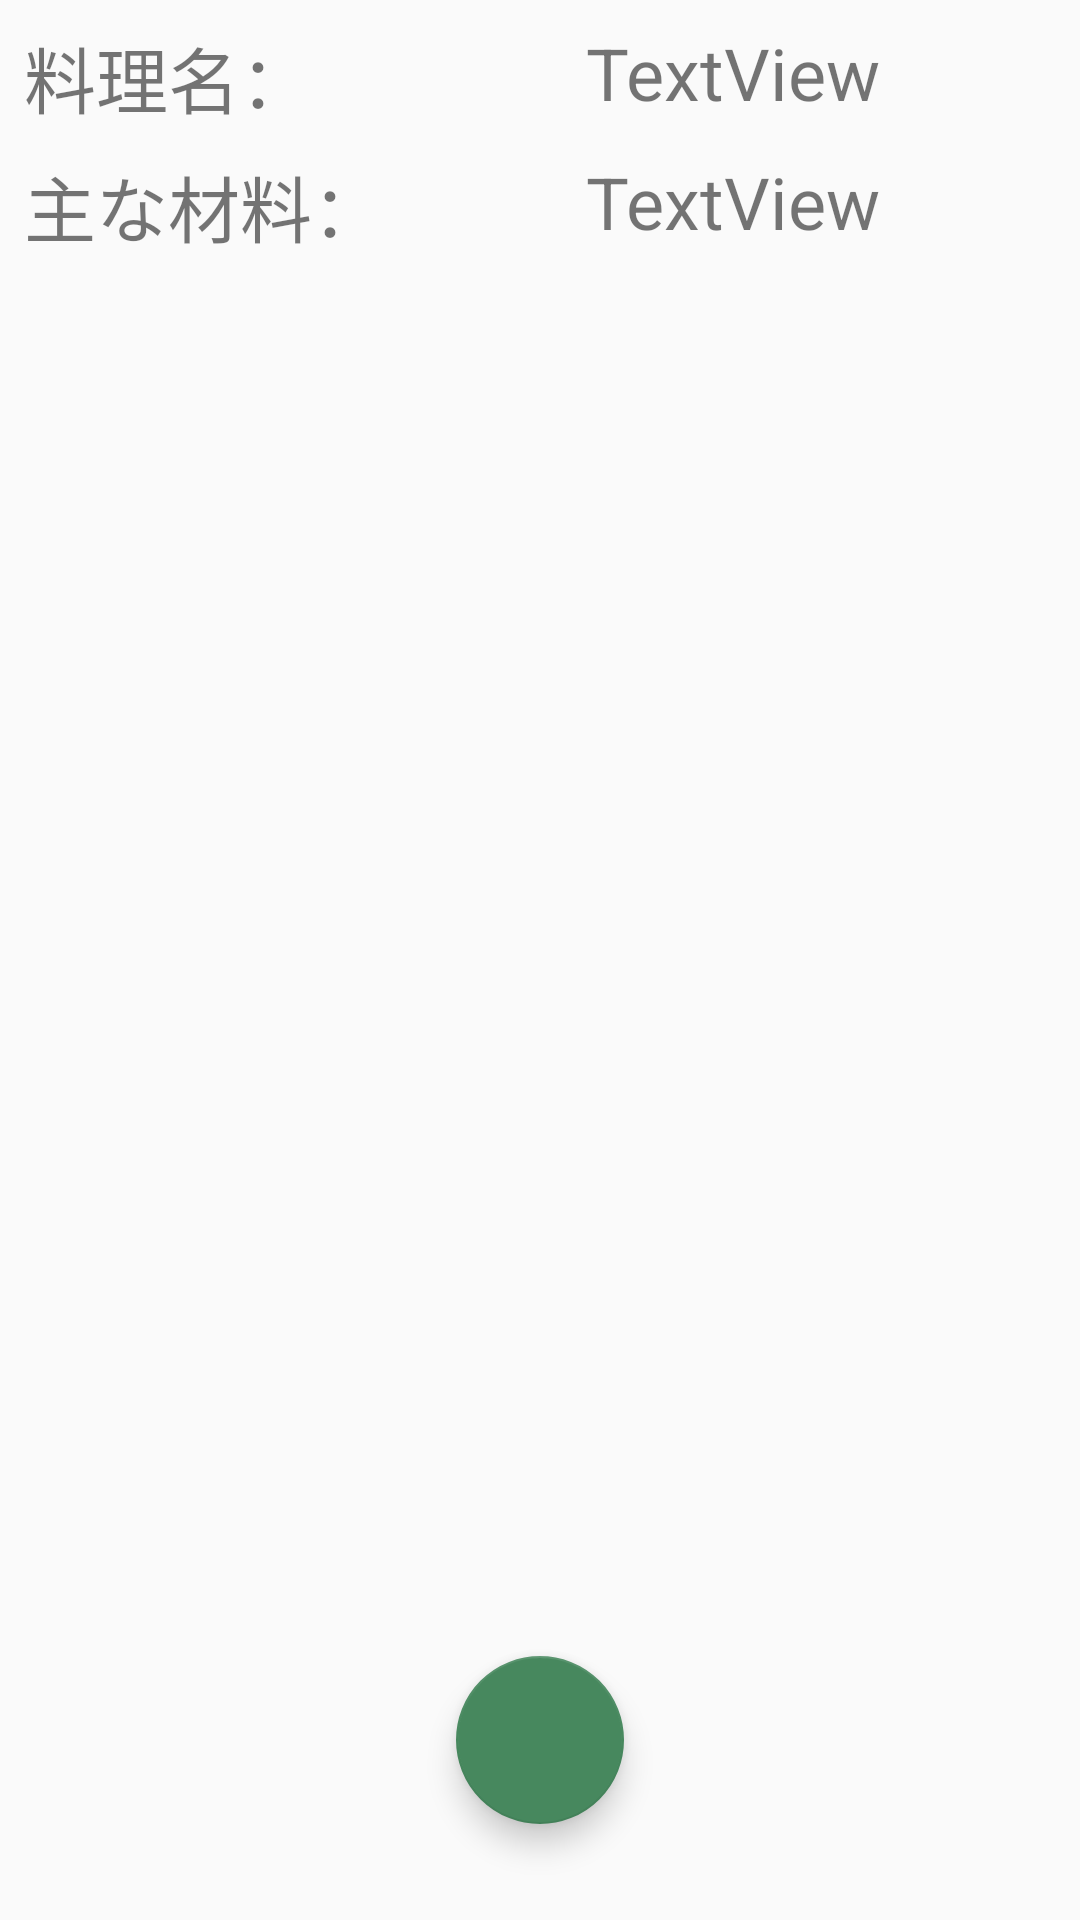

Layout XML and referenced resources for this Android screen:
<!-- AndroidManifest.xml: application theme AppTheme -->
<!-- res/layout/fragment_confirm_dish.xml -->
<?xml version="1.0" encoding="utf-8"?>
<androidx.constraintlayout.widget.ConstraintLayout xmlns:android="http://schemas.android.com/apk/res/android"
    xmlns:app="http://schemas.android.com/apk/res-auto"
    xmlns:tools="http://schemas.android.com/tools"
    android:layout_width="match_parent"
    android:layout_height="match_parent"
    tools:context=".fragments.ConfirmDishFragment">

    <com.google.android.material.floatingactionbutton.FloatingActionButton
        android:id="@+id/floatingActionButton"
        android:layout_width="wrap_content"
        android:layout_height="wrap_content"
        android:layout_marginStart="16dp"
        android:layout_marginEnd="16dp"
        android:layout_marginBottom="32dp"
        android:clickable="true"
        android:src="@drawable/ic_check"
        app:layout_constraintBottom_toBottomOf="parent"
        app:layout_constraintEnd_toEndOf="parent"
        app:layout_constraintStart_toStartOf="parent" />

    <androidx.constraintlayout.widget.ConstraintLayout
        android:id="@+id/constraintLayout2"
        android:layout_width="0dp"
        android:layout_height="wrap_content"
        app:layout_constraintEnd_toEndOf="parent"
        app:layout_constraintHorizontal_bias="0.498"
        app:layout_constraintStart_toStartOf="parent"
        app:layout_constraintTop_toTopOf="parent">

        <TextView
            android:id="@+id/textView5"
            android:layout_width="wrap_content"
            android:layout_height="wrap_content"
            android:layout_marginStart="8dp"
            android:layout_marginTop="8dp"
            android:layout_marginBottom="8dp"
            android:text="主な材料："
            android:textSize="24sp"
            app:layout_constraintBottom_toBottomOf="parent"
            app:layout_constraintStart_toStartOf="parent"
            app:layout_constraintTop_toBottomOf="@+id/textView3" />

        <TextView
            android:id="@+id/mainFoodstuffTextView"
            android:layout_width="0dp"
            android:layout_height="wrap_content"
            android:layout_marginStart="8dp"
            android:layout_marginTop="8dp"
            android:layout_marginEnd="8dp"
            android:layout_marginBottom="8dp"
            android:gravity="center"
            android:text="TextView"
            android:textSize="24sp"
            app:layout_constraintBottom_toBottomOf="parent"
            app:layout_constraintEnd_toEndOf="parent"
            app:layout_constraintStart_toStartOf="@id/barrier"
            app:layout_constraintTop_toBottomOf="@+id/dishNameTextView" />

        <TextView
            android:id="@+id/textView3"
            android:layout_width="wrap_content"
            android:layout_height="wrap_content"
            android:layout_marginStart="8dp"
            android:layout_marginTop="8dp"
            android:text="料理名："
            android:textSize="24sp"
            app:layout_constraintStart_toStartOf="parent"
            app:layout_constraintTop_toTopOf="parent" />

        <TextView
            android:id="@+id/dishNameTextView"
            android:layout_width="0dp"
            android:layout_height="wrap_content"
            android:layout_marginStart="8dp"
            android:layout_marginTop="8dp"
            android:layout_marginEnd="8dp"
            android:gravity="center"
            android:text="TextView"
            android:textSize="24sp"
            app:layout_constraintEnd_toEndOf="parent"
            app:layout_constraintStart_toStartOf="@id/barrier"
            app:layout_constraintTop_toTopOf="parent" />

        <androidx.constraintlayout.widget.Barrier
            android:id="@+id/barrier"
            android:layout_width="wrap_content"
            android:layout_height="wrap_content"
            app:barrierDirection="end"
            app:constraint_referenced_ids="textView3,textView5"
            tools:layout_editor_absoluteX="411dp" />

    </androidx.constraintlayout.widget.ConstraintLayout>

    <ListView
        android:id="@+id/foodstuffListView"
        android:layout_width="0dp"
        android:layout_height="0dp"
        android:layout_marginBottom="32dp"
        app:layout_constraintBottom_toTopOf="@+id/floatingActionButton"
        app:layout_constraintEnd_toEndOf="parent"
        app:layout_constraintHorizontal_bias="0.0"
        app:layout_constraintStart_toStartOf="parent"
        app:layout_constraintTop_toBottomOf="@+id/constraintLayout2"
        app:layout_constraintVertical_bias="0.0"
        tools:listitem="@layout/item_foodstuff_list" />

</androidx.constraintlayout.widget.ConstraintLayout>
<!-- res/layout/item_foodstuff_list.xml (included above) -->
<?xml version="1.0" encoding="utf-8"?>
<androidx.constraintlayout.widget.ConstraintLayout xmlns:android="http://schemas.android.com/apk/res/android"
    xmlns:app="http://schemas.android.com/apk/res-auto"
    xmlns:tools="http://schemas.android.com/tools"
    android:layout_width="match_parent"
    android:layout_height="match_parent">

    <androidx.constraintlayout.widget.ConstraintLayout
        android:id="@+id/addNewStuffLayout"
        android:layout_width="0dp"
        android:layout_height="wrap_content"
        app:layout_constraintBottom_toBottomOf="parent"
        app:layout_constraintEnd_toEndOf="parent"
        app:layout_constraintHorizontal_bias="0.0"
        app:layout_constraintStart_toStartOf="parent"
        app:layout_constraintTop_toBottomOf="@+id/inputStuffLayout">

        <TextView
            android:id="@+id/addNewStuffTextView"
            android:layout_width="0dp"
            android:layout_height="wrap_content"
            android:layout_marginTop="8dp"
            android:layout_marginBottom="8dp"
            android:gravity="center"
            android:text="+ 追加"
            android:textSize="30sp"
            app:layout_constraintBottom_toBottomOf="parent"
            app:layout_constraintEnd_toEndOf="parent"
            app:layout_constraintHorizontal_bias="0.0"
            app:layout_constraintStart_toStartOf="parent"
            app:layout_constraintTop_toTopOf="parent"
            app:layout_constraintVertical_bias="0.0" />
    </androidx.constraintlayout.widget.ConstraintLayout>

    <androidx.constraintlayout.widget.ConstraintLayout
        android:id="@+id/inputStuffLayout"
        android:layout_width="0dp"
        android:layout_height="wrap_content"
        app:layout_constraintBottom_toTopOf="@+id/addNewStuffLayout"
        app:layout_constraintEnd_toEndOf="parent"
        app:layout_constraintHorizontal_bias="0.5"
        app:layout_constraintStart_toStartOf="parent"
        app:layout_constraintTop_toTopOf="parent">

        <androidx.constraintlayout.widget.ConstraintLayout
            android:id="@+id/constraintLayout"
            android:layout_width="0dp"
            android:layout_height="wrap_content"
            android:layout_marginStart="8dp"
            android:layout_marginTop="8dp"
            android:layout_marginEnd="8dp"
            android:layout_marginBottom="8dp"
            app:layout_constraintBottom_toBottomOf="parent"
            app:layout_constraintEnd_toEndOf="parent"
            app:layout_constraintHorizontal_bias="0.0"
            app:layout_constraintStart_toStartOf="parent"
            app:layout_constraintTop_toBottomOf="@+id/foodstuffNameEditText">

            <EditText
                android:id="@+id/unitEditText"
                android:layout_width="0dp"
                android:layout_height="wrap_content"
                android:layout_marginStart="8dp"
                android:ems="10"
                android:hint="単位（例：グラム）"
                android:inputType="text"
                app:layout_constraintBottom_toBottomOf="parent"
                app:layout_constraintEnd_toEndOf="parent"
                app:layout_constraintHorizontal_bias="0.5"
                app:layout_constraintStart_toEndOf="@+id/amountEditText"
                app:layout_constraintTop_toTopOf="parent" />

            <EditText
                android:id="@+id/amountEditText"
                android:layout_width="0dp"
                android:layout_height="wrap_content"
                android:layout_marginEnd="8dp"
                android:ems="10"
                android:hint="量（例：100）"
                android:inputType="number"
                app:layout_constraintBottom_toBottomOf="parent"
                app:layout_constraintEnd_toStartOf="@+id/unitEditText"
                app:layout_constraintHorizontal_bias="0.5"
                app:layout_constraintStart_toStartOf="parent"
                app:layout_constraintTop_toTopOf="parent" />
        </androidx.constraintlayout.widget.ConstraintLayout>

        <EditText
            android:id="@+id/foodstuffNameEditText"
            android:layout_width="0dp"
            android:layout_height="wrap_content"
            android:layout_marginStart="8dp"
            android:layout_marginTop="8dp"
            android:layout_marginEnd="8dp"
            android:layout_marginBottom="8dp"
            android:ems="10"
            android:hint="材料名（例：じゃがいも）"
            android:inputType="text"
            app:layout_constraintBottom_toTopOf="@+id/constraintLayout"
            app:layout_constraintEnd_toEndOf="parent"
            app:layout_constraintHorizontal_bias="0.0"
            app:layout_constraintStart_toStartOf="parent"
            app:layout_constraintTop_toTopOf="parent" />
    </androidx.constraintlayout.widget.ConstraintLayout>
</androidx.constraintlayout.widget.ConstraintLayout>
<!-- resources referenced by this layout -->
<resources>
  <style name="AppTheme" parent="Theme.AppCompat.Light.DarkActionBar">
          
          <item name="colorPrimary">@color/colorPrimary</item>
          <item name="colorPrimaryDark">@color/colorPrimaryDark</item>
          <item name="colorAccent">@color/colorAccent</item>
  
          <item name="android:navigationBarColor">@color/colorPrimaryDark</item>
  
          <item name="actionBarStyle">@style/ActionBarStyle</item>
      </style>
  <color name="colorPrimary">#c5c56a</color>
  <color name="colorPrimaryDark">#69821b</color>
  <color name="colorAccent">#47885e</color>
  <style name="ActionBarStyle" parent="@style/Widget.AppCompat.Light.ActionBar.Solid">
          <item name="titleTextStyle">@style/ActionBarTitleStyle</item>
      </style>
  <style name="ActionBarTitleStyle" parent="@style/TextAppearance.AppCompat.Widget.ActionBar.Title">
          <item name="android:textStyle">bold</item>
      </style>
</resources>
